Run: headless pygame with SDL's dummy video driver; simulated clock (each Clock.tick advances the game by its frame time, no real sleeping); random seed 0; keys injected as events and as key.get_pressed() state; no mouse input.
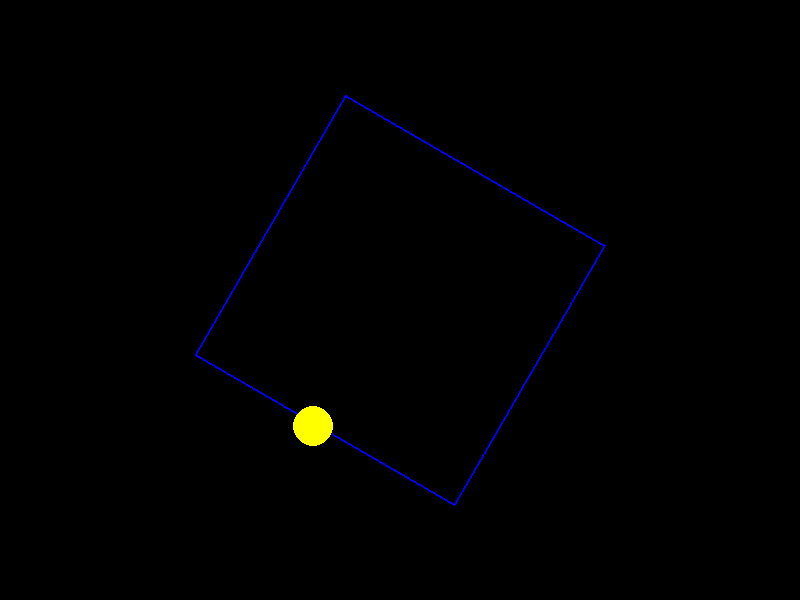
Frame 1 of 4 · flips 1–60 · no input
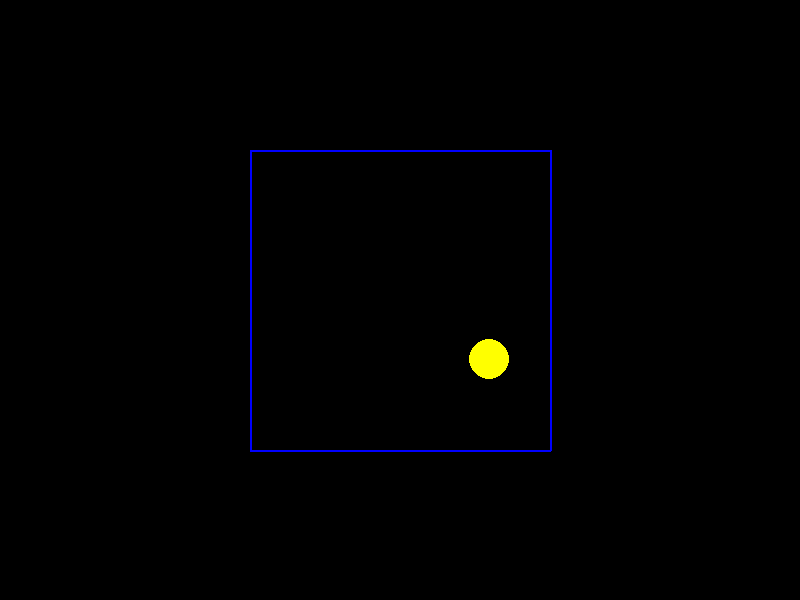
Frame 2 of 4 · flips 61–180 · tapped SPACE, RETURN · held RIGHT (→), D
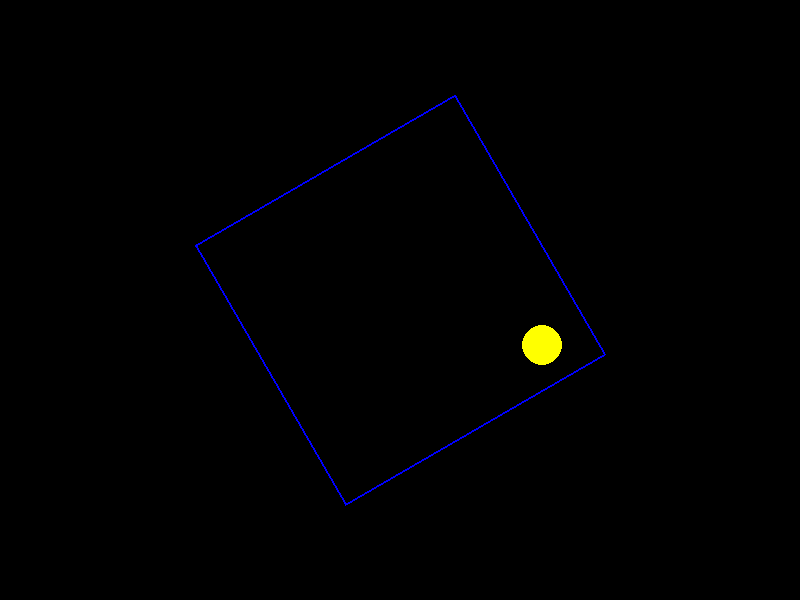
Frame 3 of 4 · flips 181–300 · held DOWN (↓), S
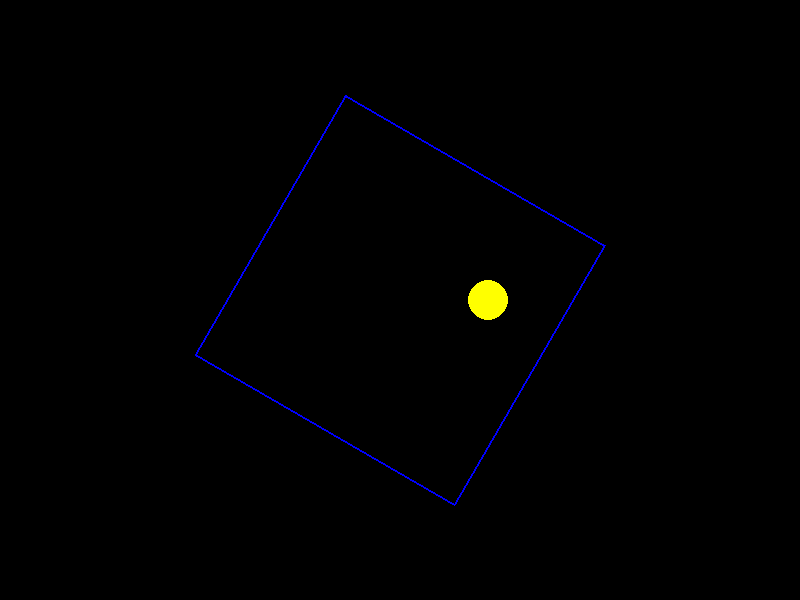
Frame 4 of 4 · flips 301–420 · held LEFT (←), A, UP (↑), W

The pygame program that drew these frames:

"""
This code was created by  XAI Grok2 with prompt:

write a python script for a bouncing yellow ball within a square, make sure to handle collision detection properly. make the square slowly rotate. implement it in python. make sure ball stays within the square
"""

import pygame
import math

# Initialize Pygame
pygame.init()

# Constants
WIDTH, HEIGHT = 800, 600
BALL_RADIUS = 20
BALL_COLOR = (255, 255, 0)  # Yellow
SQUARE_SIZE = 300
SQUARE_COLOR = (0, 0, 255)  # Blue
BACKGROUND_COLOR = (0, 0, 0)  # Black
FPS = 60
ROTATION_SPEED = 0.5  # degrees per frame

# Create the screen
screen = pygame.display.set_mode((WIDTH, HEIGHT))
pygame.display.set_caption("Bouncing Ball in Rotating Square")

# Ball properties
ball = pygame.Rect(WIDTH // 2, HEIGHT // 2, BALL_RADIUS * 2, BALL_RADIUS * 2)
ball_speed = [5, 3]  # dx, dy

# Square properties
square_center = [WIDTH // 2, HEIGHT // 2]
square_rotation = 0

clock = pygame.time.Clock()

def rotate_point(point, angle, center):
    """Rotate a point around a center."""
    angle = math.radians(angle)
    x = point[0] - center[0]
    y = point[1] - center[1]
    new_x = x * math.cos(angle) - y * math.sin(angle)
    new_y = x * math.sin(angle) + y * math.cos(angle)
    return [new_x + center[0], new_y + center[1]]

def get_square_vertices(center, size, angle):
    """Get vertices of the square after rotation."""
    half_size = size // 2
    vertices = [
        rotate_point([center[0] - half_size, center[1] - half_size], angle, center),
        rotate_point([center[0] + half_size, center[1] - half_size], angle, center),
        rotate_point([center[0] + half_size, center[1] + half_size], angle, center),
        rotate_point([center[0] - half_size, center[1] + half_size], angle, center)
    ]
    return vertices

def ball_in_square(ball, vertices):
    """Check if ball center is inside the square."""
    px, py = ball.center
    count = 0
    for i in range(len(vertices)):
        x1, y1 = vertices[i]
        x2, y2 = vertices[(i + 1) % len(vertices)]
        if ((y1 > py) != (y2 > py)) and (px < (x2 - x1) * (py - y1) / (y2 - y1) + x1):
            count += 1
    return count % 2 == 1

def handle_collision(ball, vertices):
    """Handle ball collision with square's edges."""
    for i in range(len(vertices)):
        v1 = vertices[i]
        v2 = vertices[(i + 1) % len(vertices)]
        closest_point = closest_point_on_line(v1, v2, ball.center)
        distance = math.dist(ball.center, closest_point)
        if distance <= BALL_RADIUS:
            normal = [v2[1] - v1[1], v1[0] - v2[0]]  # Perpendicular to line
            normal_length = math.sqrt(normal[0]**2 + normal[1]**2)
            if normal_length != 0:
                normal = [x / normal_length for x in normal]
                dot_product = ball_speed[0] * normal[0] + ball_speed[1] * normal[1]
                ball_speed[0] -= 2 * dot_product * normal[0]
                ball_speed[1] -= 2 * dot_product * normal[1]

def closest_point_on_line(start, end, point):
    """Find closest point on line segment to point."""
    line_vec = [end[0] - start[0], end[1] - start[1]]
    point_vec = [point[0] - start[0], point[1] - start[1]]
    line_length = line_vec[0]**2 + line_vec[1]**2
    if line_length == 0:
        return start
    t = max(0, min(1, (point_vec[0] * line_vec[0] + point_vec[1] * line_vec[1]) / line_length))
    return [start[0] + t * line_vec[0], start[1] + t * line_vec[1]]

running = True
while running:
    for event in pygame.event.get():
        if event.type == pygame.QUIT:
            running = False

    # Clear the screen
    screen.fill(BACKGROUND_COLOR)

    # Rotate square
    square_rotation += ROTATION_SPEED
    if square_rotation >= 360:
        square_rotation -= 360

    # Get square vertices after rotation
    vertices = get_square_vertices(square_center, SQUARE_SIZE, square_rotation)

    # Move ball
    ball.x += ball_speed[0]
    ball.y += ball_speed[1]

    # Check if ball is outside the square or collides with edges
    if not ball_in_square(ball, vertices):
        handle_collision(ball, vertices)
    
    # Draw square
    pygame.draw.polygon(screen, SQUARE_COLOR, vertices, 2)

    # Draw ball
    pygame.draw.circle(screen, BALL_COLOR, ball.center, BALL_RADIUS)

    pygame.display.flip()
    clock.tick(FPS)

pygame.quit()
